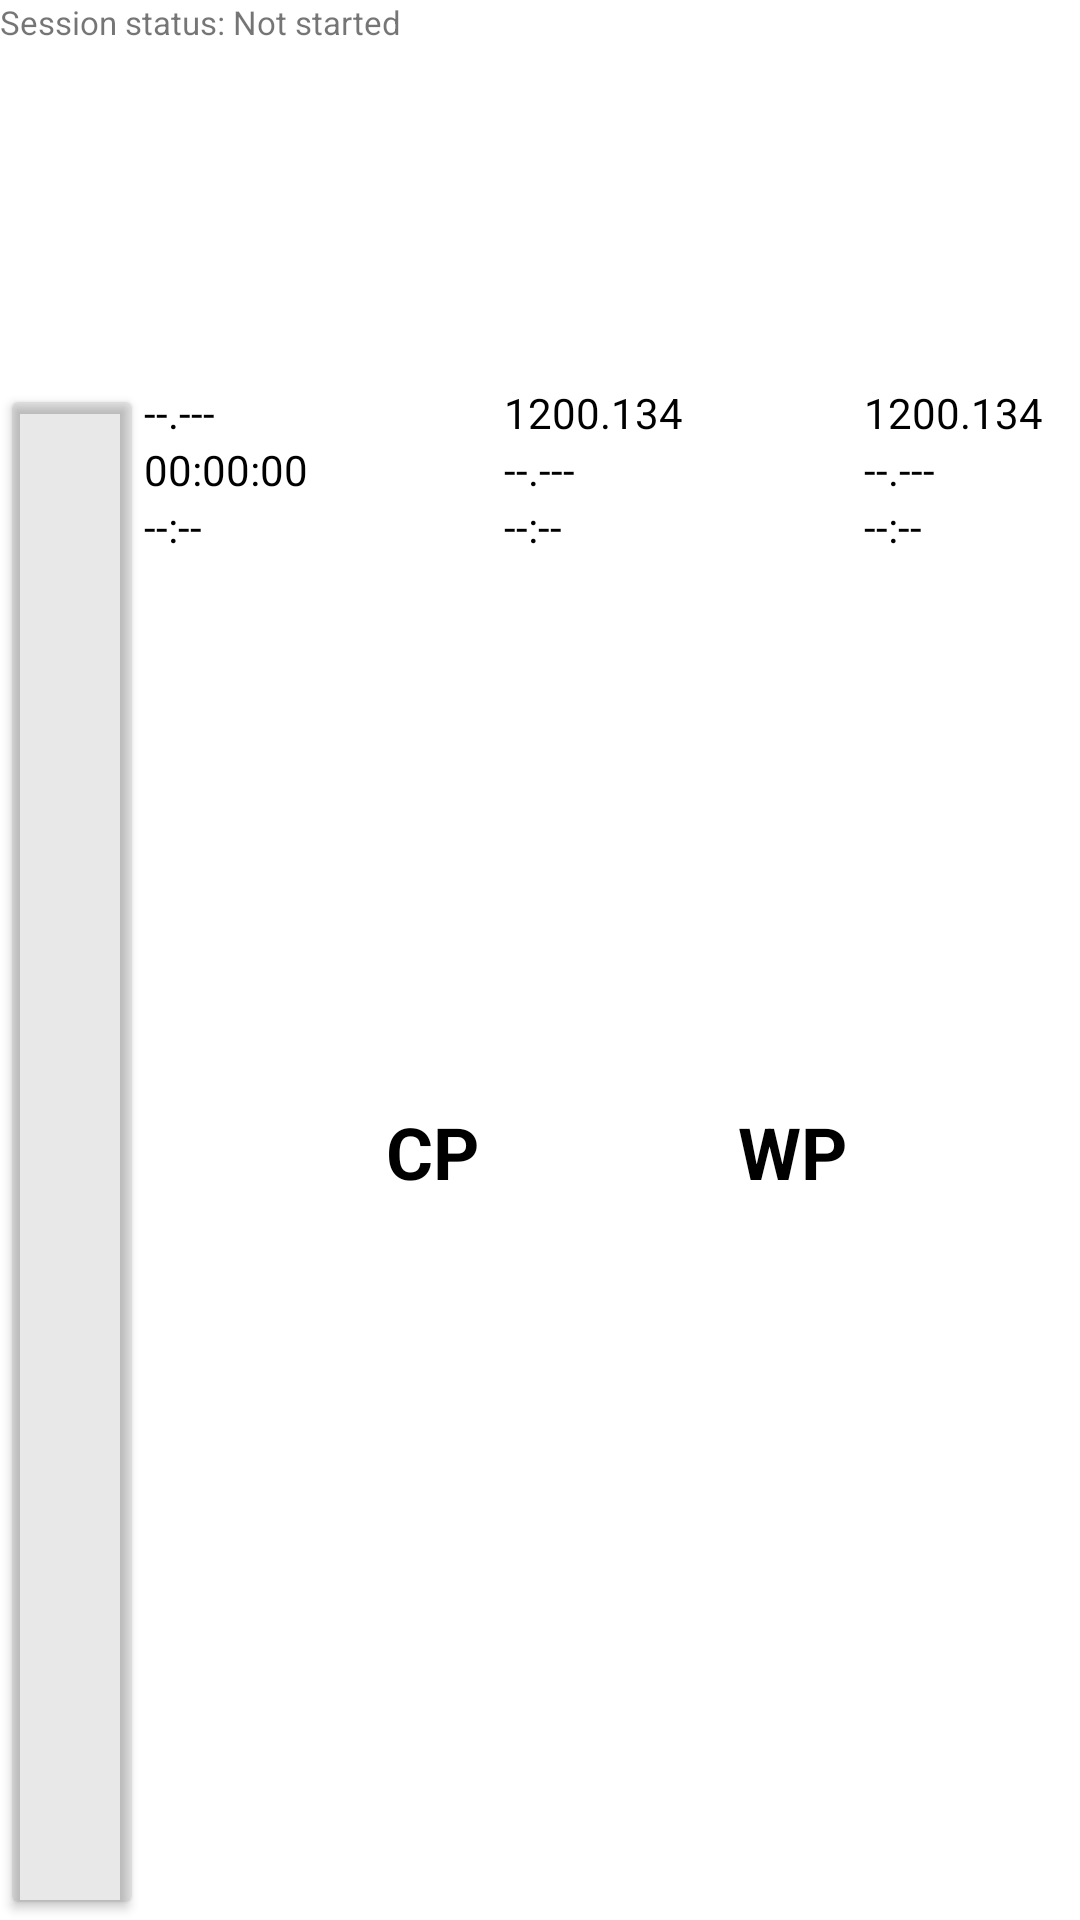

Android layout source for this screen:
<!-- AndroidManifest.xml: application theme Theme.Endotastic -->
<!-- res/layout/map_notification.xml -->
<?xml version="1.0" encoding="utf-8"?>
<LinearLayout xmlns:android="http://schemas.android.com/apk/res/android"
    xmlns:app="http://schemas.android.com/apk/res-auto"
    android:layout_width="match_parent"
    android:layout_height="72dp"
    android:background="@color/white"
    android:maxHeight="72dp"
    android:minHeight="64dp"
    android:orientation="vertical"
    android:weightSum="5">

    <LinearLayout
        android:layout_width="match_parent"
        android:layout_height="0dp"
        android:layout_weight="1">

        <TextView
            android:id="@+id/textViewSessionStatus"
            android:layout_width="match_parent"
            android:layout_height="wrap_content"
            android:text="Session status: Not started"
            android:textSize="11dp"
/>
    </LinearLayout>

    <LinearLayout
        android:layout_width="match_parent"
        android:layout_height="0dp"
        android:layout_weight="4"
        android:background="@color/white"
        android:orientation="horizontal"
        android:weightSum="3">

        <LinearLayout
            android:layout_width="match_parent"
            android:layout_height="match_parent"
            android:layout_weight="1"
            android:orientation="horizontal"
            android:weightSum="5">


            <Button
                android:id="@+id/buttonStartStopOnNotification"
                android:layout_width="0dp"
                android:layout_height="match_parent"
                android:layout_weight="2"
                android:backgroundTint="@color/gray"
                android:drawableTop="@drawable/play" />


            <LinearLayout
                android:layout_width="0dp"
                android:layout_height="match_parent"
                android:layout_weight="3"
                android:orientation="vertical">

                <TextView
                    android:id="@+id/textViewTotalDistance"
                    android:layout_width="match_parent"
                    android:layout_height="wrap_content"
                    android:text="@string/emptyDistance"
                    android:textColor="@color/black" />

                <TextView
                    android:id="@+id/textViewTotalTimeElapsed"
                    android:layout_width="match_parent"
                    android:layout_height="wrap_content"
                    android:text="00:00:00"
                    android:textColor="@color/black" />

                <TextView
                    android:id="@+id/textViewTotalPace"
                    android:layout_width="match_parent"
                    android:layout_height="wrap_content"
                    android:text="@string/emptyPace"
                    android:textColor="@color/black" />
            </LinearLayout>
        </LinearLayout>

        <LinearLayout
            android:layout_width="match_parent"
            android:layout_height="match_parent"
            android:layout_weight="1"
            android:orientation="horizontal"
            android:weightSum="5">

            <TextView
                android:layout_width="0dp"
                android:layout_height="match_parent"
                android:layout_weight="2"
                android:gravity="center"
                android:text="CP"
                android:textColor="@color/black"
                android:textSize="24dp"
                android:textStyle="bold" />

            <LinearLayout
                android:layout_width="0dp"
                android:layout_height="match_parent"
                android:layout_weight="3"
                android:orientation="vertical">

                <TextView
                    android:id="@+id/textViewDistanceCoveredFromCheckpoint"
                    android:layout_width="match_parent"
                    android:layout_height="wrap_content"
                    android:text="1200.134"
                    android:textColor="@color/black" />

                <TextView
                    android:id="@+id/textViewDirectDistanceFromCheckpoint"
                    android:layout_width="match_parent"
                    android:layout_height="wrap_content"
                    android:text="@string/emptyDistance"
                    android:textColor="@color/black" />

                <TextView
                    android:id="@+id/textViewCheckpointPace"
                    android:layout_width="match_parent"
                    android:layout_height="wrap_content"
                    android:text="@string/emptyPace"
                    android:textColor="@color/black" />
            </LinearLayout>
        </LinearLayout>

        <LinearLayout
            android:layout_width="match_parent"
            android:layout_height="match_parent"
            android:layout_weight="1"
            android:orientation="horizontal"
            android:weightSum="5">

            <TextView
                android:layout_width="0dp"
                android:layout_height="match_parent"
                android:layout_weight="2"
                android:gravity="center"
                android:text="WP"
                android:textColor="@color/black"
                android:textSize="24dp"
                android:textStyle="bold" />

            <LinearLayout
                android:layout_width="0dp"
                android:layout_height="match_parent"
                android:layout_weight="3"
                android:orientation="vertical">

                <TextView
                    android:id="@+id/textViewDistanceCoveredFromWaypoint"
                    android:layout_width="match_parent"
                    android:layout_height="wrap_content"
                    android:text="1200.134"
                    android:textColor="@color/black" />

                <TextView
                    android:id="@+id/textViewDirectDistanceFromWaypoint"
                    android:layout_width="match_parent"
                    android:layout_height="wrap_content"
                    android:text="@string/emptyDistance"
                    android:textColor="@color/black" />

                <TextView
                    android:id="@+id/textViewWaypointPace"
                    android:layout_width="match_parent"
                    android:layout_height="wrap_content"
                    android:text="@string/emptyPace"
                    android:textColor="@color/black" />
            </LinearLayout>
        </LinearLayout>
    </LinearLayout>

</LinearLayout>
<!-- resources referenced by this layout -->
<resources>
  <color name="black">#FF000000</color>
  <color name="gray">#17000000</color>
  <color name="white">#FFFFFFFF</color>
  <string name="emptyDistance">--.---</string>
  <string name="emptyPace">--:--</string>
  <style name="Theme.Endotastic" parent="Theme.MaterialComponents.DayNight.DarkActionBar">
          
          <item name="colorPrimary">@color/purple_500</item>
          <item name="colorPrimaryVariant">@color/purple_700</item>
          <item name="colorOnPrimary">@color/white</item>
          
          <item name="colorSecondary">@color/teal_200</item>
          <item name="colorSecondaryVariant">@color/teal_700</item>
          <item name="colorOnSecondary">@color/black</item>
          
          <item name="android:statusBarColor">?attr/colorPrimaryVariant</item>
          
      </style>
  <color name="purple_500">#FF6200EE</color>
  <color name="purple_700">#FF3700B3</color>
  <color name="teal_200">#FF03DAC5</color>
  <color name="teal_700">#FF018786</color>
</resources>
